Photos from the image-classification dataset "Data_MITOS_WSI_CMC_MEL" in the GitHub repository umid-tx/XAI_4thBrain. Its 2 classes are: mitosis, non-mitosis.

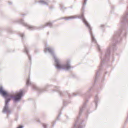
Label: non-mitosis

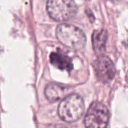
Label: mitosis

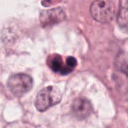
Label: non-mitosis

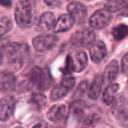
Label: non-mitosis

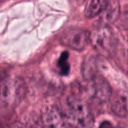
Label: mitosis

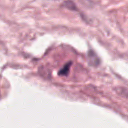
Label: mitosis
